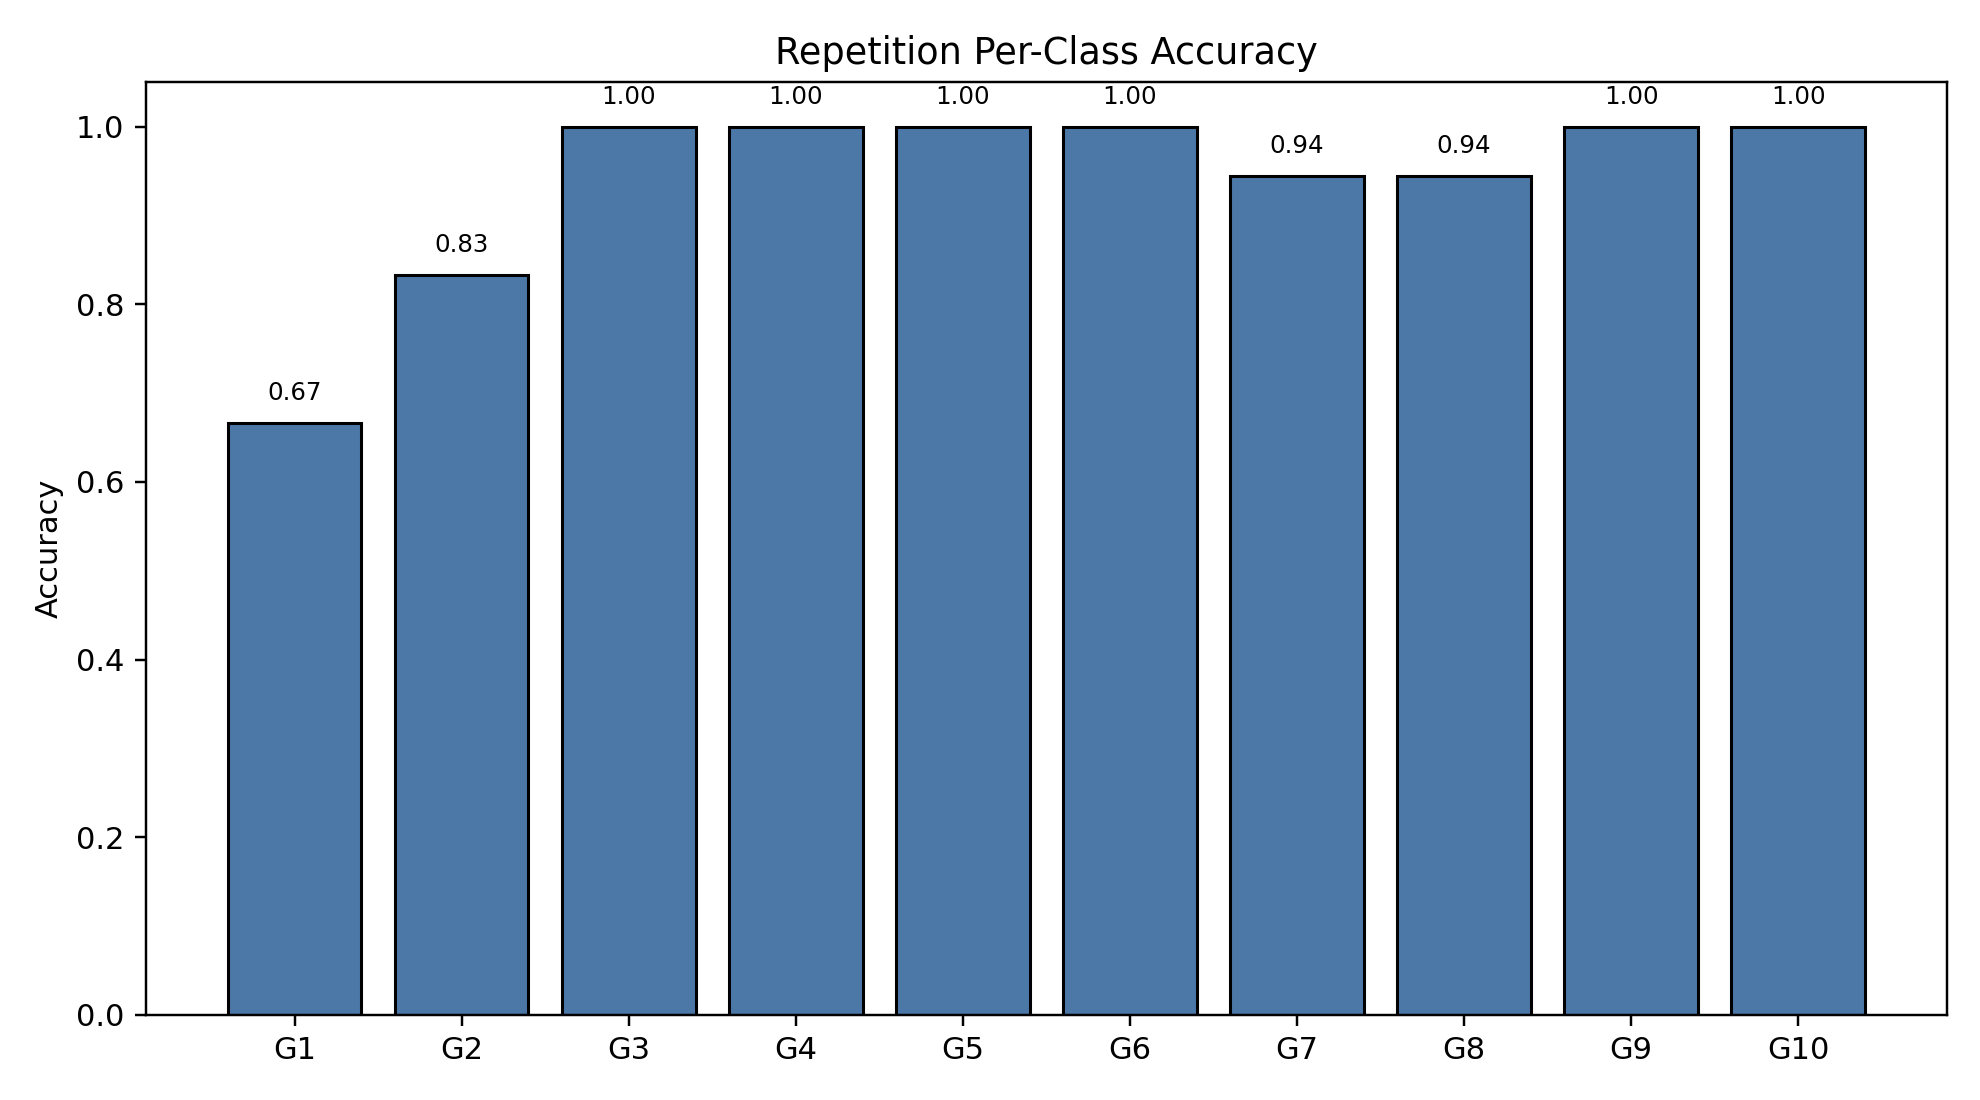

Values plotted in this chart, from the file beside it:
class_index, gesture_id, support, correct, accuracy
0, 1, 18, 12, 0.6667
1, 2, 18, 15, 0.8333
2, 3, 18, 18, 1.0
3, 4, 18, 18, 1.0
4, 5, 18, 18, 1.0
5, 6, 18, 18, 1.0
6, 7, 18, 17, 0.9444
7, 8, 18, 17, 0.9444
8, 9, 18, 18, 1.0
9, 10, 18, 18, 1.0
